The GitHub repository Nour-el-houda34/Diabetic-Retinopathy contains a labelled image folder "DiabeticBahia_split_2" with 5 categories: healthy, mild diabetic retinopathy, moderate diabetic retinopathy, proliferate DR, severe diabetic retinopathy. Examples follow, each with its label.

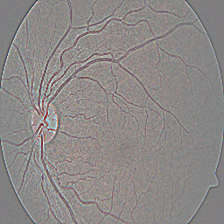
Label: healthy

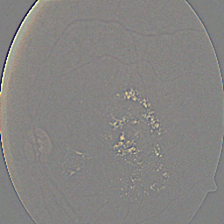
Label: moderate diabetic retinopathy

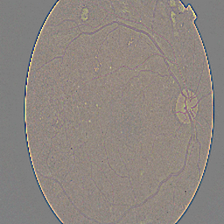
Label: proliferate DR

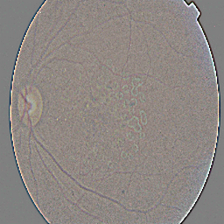
Label: mild diabetic retinopathy

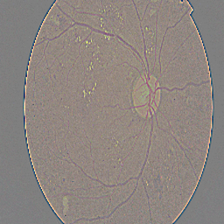
Label: severe diabetic retinopathy

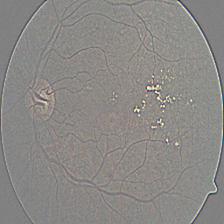
Label: mild diabetic retinopathy
